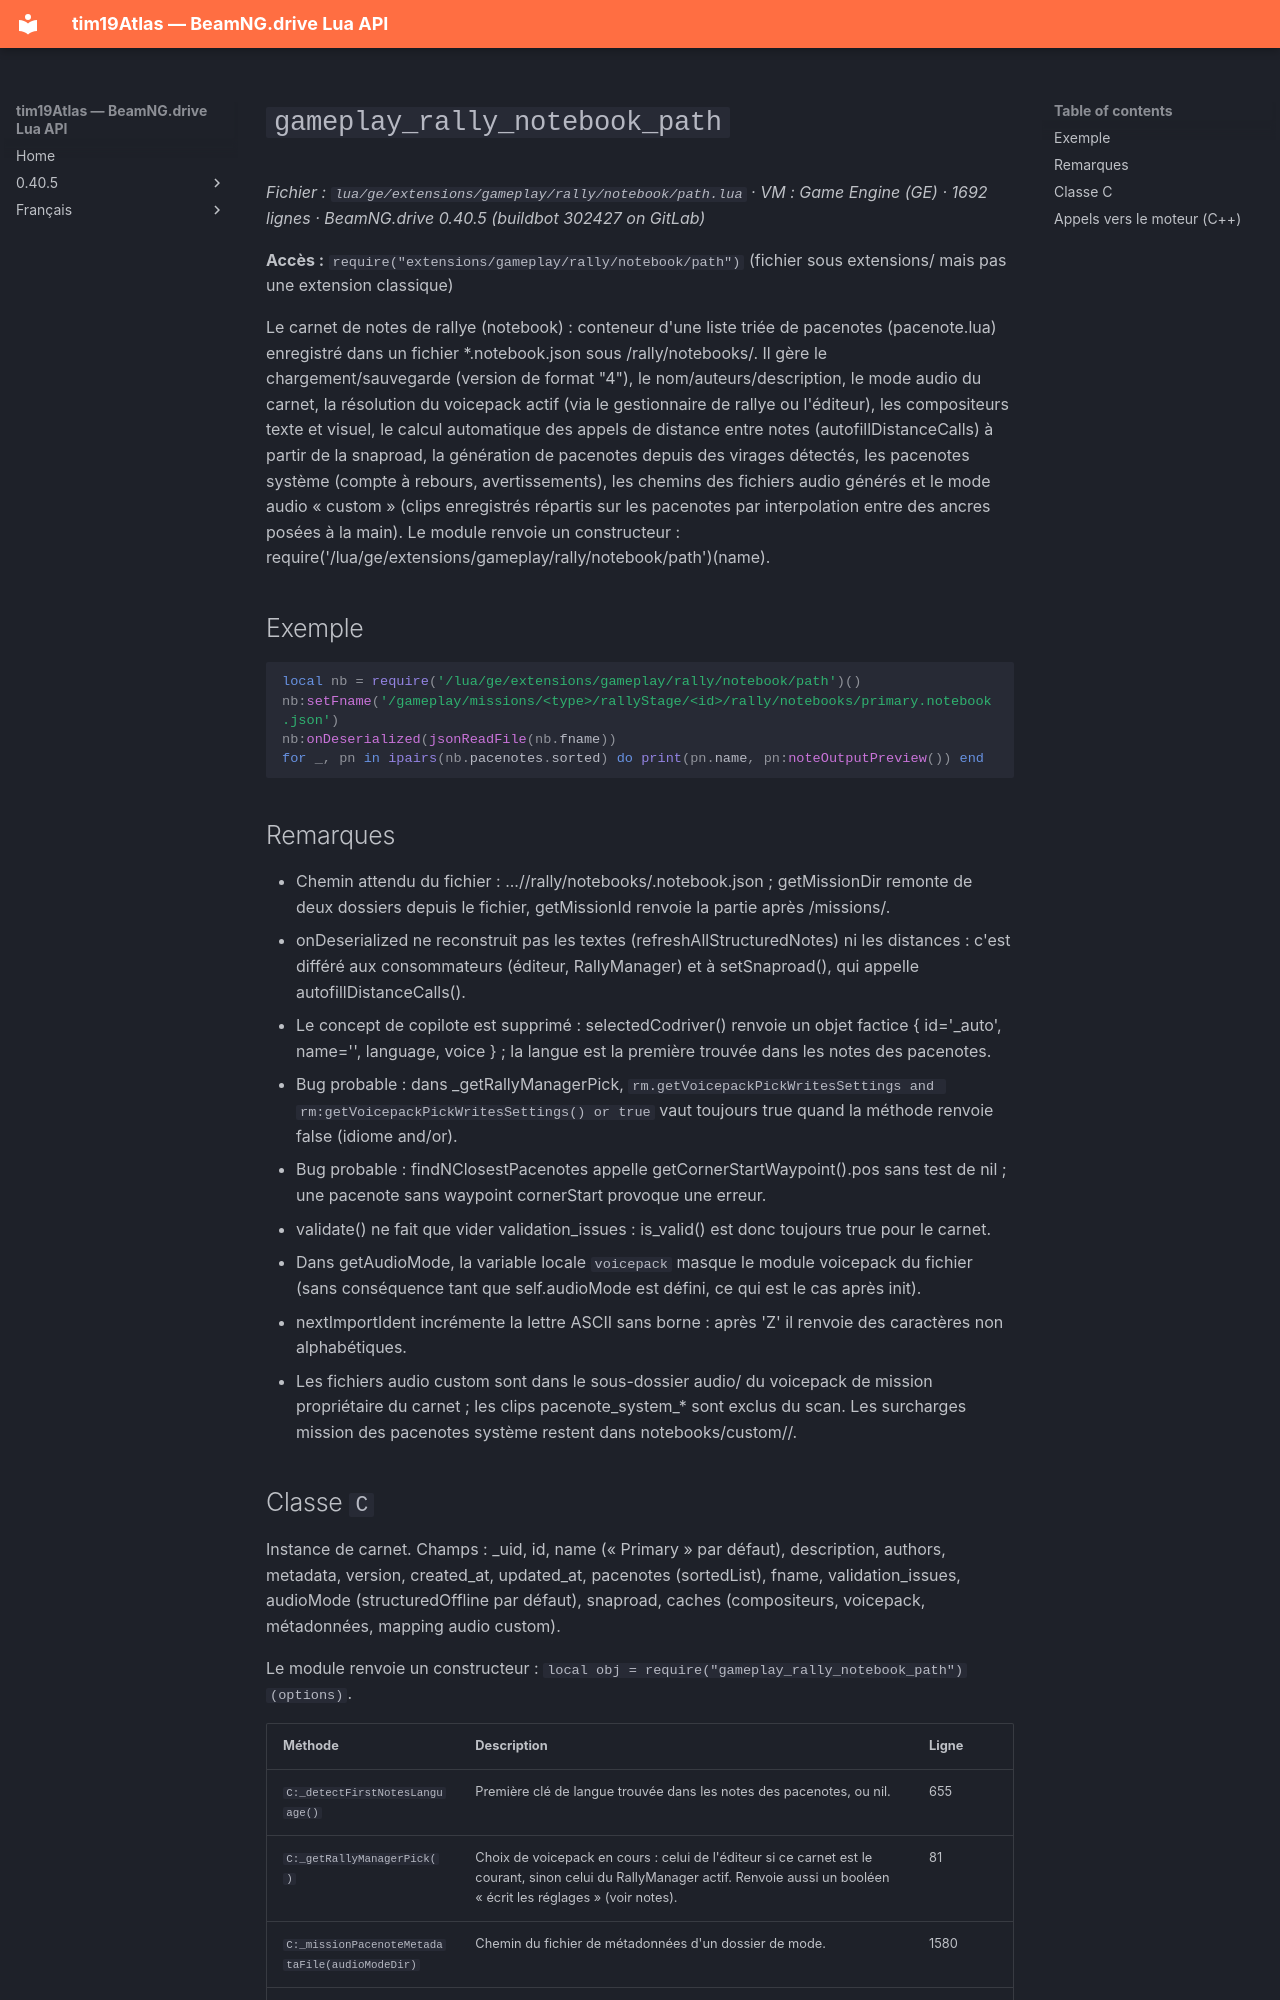

repository: Tim0219800/beamng-lua-atlas · page: fr/0.40.5/ge/extensions/gameplay/rally/notebook/path.html · generator: mkdocs

# `gameplay_rally_notebook_path`

*Fichier : `lua/ge/extensions/gameplay/rally/notebook/path.lua` · VM : Game Engine (GE) · 1692 lignes · BeamNG.drive 0.40.5 (buildbot 302427 on GitLab)*

**Accès :** `require("extensions/gameplay/rally/notebook/path")` (fichier sous extensions/ mais pas une extension classique)

Le carnet de notes de rallye (notebook) : conteneur d'une liste triée de pacenotes (pacenote.lua) enregistré dans un fichier *.notebook.json sous <mission>/rally/notebooks/. Il gère le chargement/sauvegarde (version de format "4"), le nom/auteurs/description, le mode audio du carnet, la résolution du voicepack actif (via le gestionnaire de rallye ou l'éditeur), les compositeurs texte et visuel, le calcul automatique des appels de distance entre notes (autofillDistanceCalls) à partir de la snaproad, la génération de pacenotes depuis des virages détectés, les pacenotes système (compte à rebours, avertissements), les chemins des fichiers audio générés et le mode audio « custom » (clips enregistrés répartis sur les pacenotes par interpolation entre des ancres posées à la main). Le module renvoie un constructeur : require('/lua/ge/extensions/gameplay/rally/notebook/path')(name).

## Exemple

```lua
local nb = require('/lua/ge/extensions/gameplay/rally/notebook/path')()
nb:setFname('/gameplay/missions/<type>/rallyStage/<id>/rally/notebooks/primary.notebook.json')
nb:onDeserialized(jsonReadFile(nb.fname))
for _, pn in ipairs(nb.pacenotes.sorted) do print(pn.name, pn:noteOutputPreview()) end
```

## Remarques

- Chemin attendu du fichier : .../<mission>/rally/notebooks/<nom>.notebook.json ; getMissionDir remonte de deux dossiers depuis le fichier, getMissionId renvoie la partie après /missions/.
- onDeserialized ne reconstruit pas les textes (refreshAllStructuredNotes) ni les distances : c'est différé aux consommateurs (éditeur, RallyManager) et à setSnaproad(), qui appelle autofillDistanceCalls().
- Le concept de copilote est supprimé : selectedCodriver() renvoie un objet factice { id='_auto', name='<auto>', language, voice } ; la langue est la première trouvée dans les notes des pacenotes.
- Bug probable : dans _getRallyManagerPick, `rm.getVoicepackPickWritesSettings and rm:getVoicepackPickWritesSettings() or true` vaut toujours true quand la méthode renvoie false (idiome and/or).
- Bug probable : findNClosestPacenotes appelle getCornerStartWaypoint().pos sans test de nil ; une pacenote sans waypoint cornerStart provoque une erreur.
- validate() ne fait que vider validation_issues : is_valid() est donc toujours true pour le carnet.
- Dans getAudioMode, la variable locale `voicepack` masque le module voicepack du fichier (sans conséquence tant que self.audioMode est défini, ce qui est le cas après init).
- nextImportIdent incrémente la lettre ASCII sans borne : après 'Z' il renvoie des caractères non alphabétiques.
- Les fichiers audio custom sont dans le sous-dossier audio/ du voicepack de mission propriétaire du carnet ; les clips pacenote_system_* sont exclus du scan. Les surcharges mission des pacenotes système restent dans notebooks/custom/<carnet>/.
